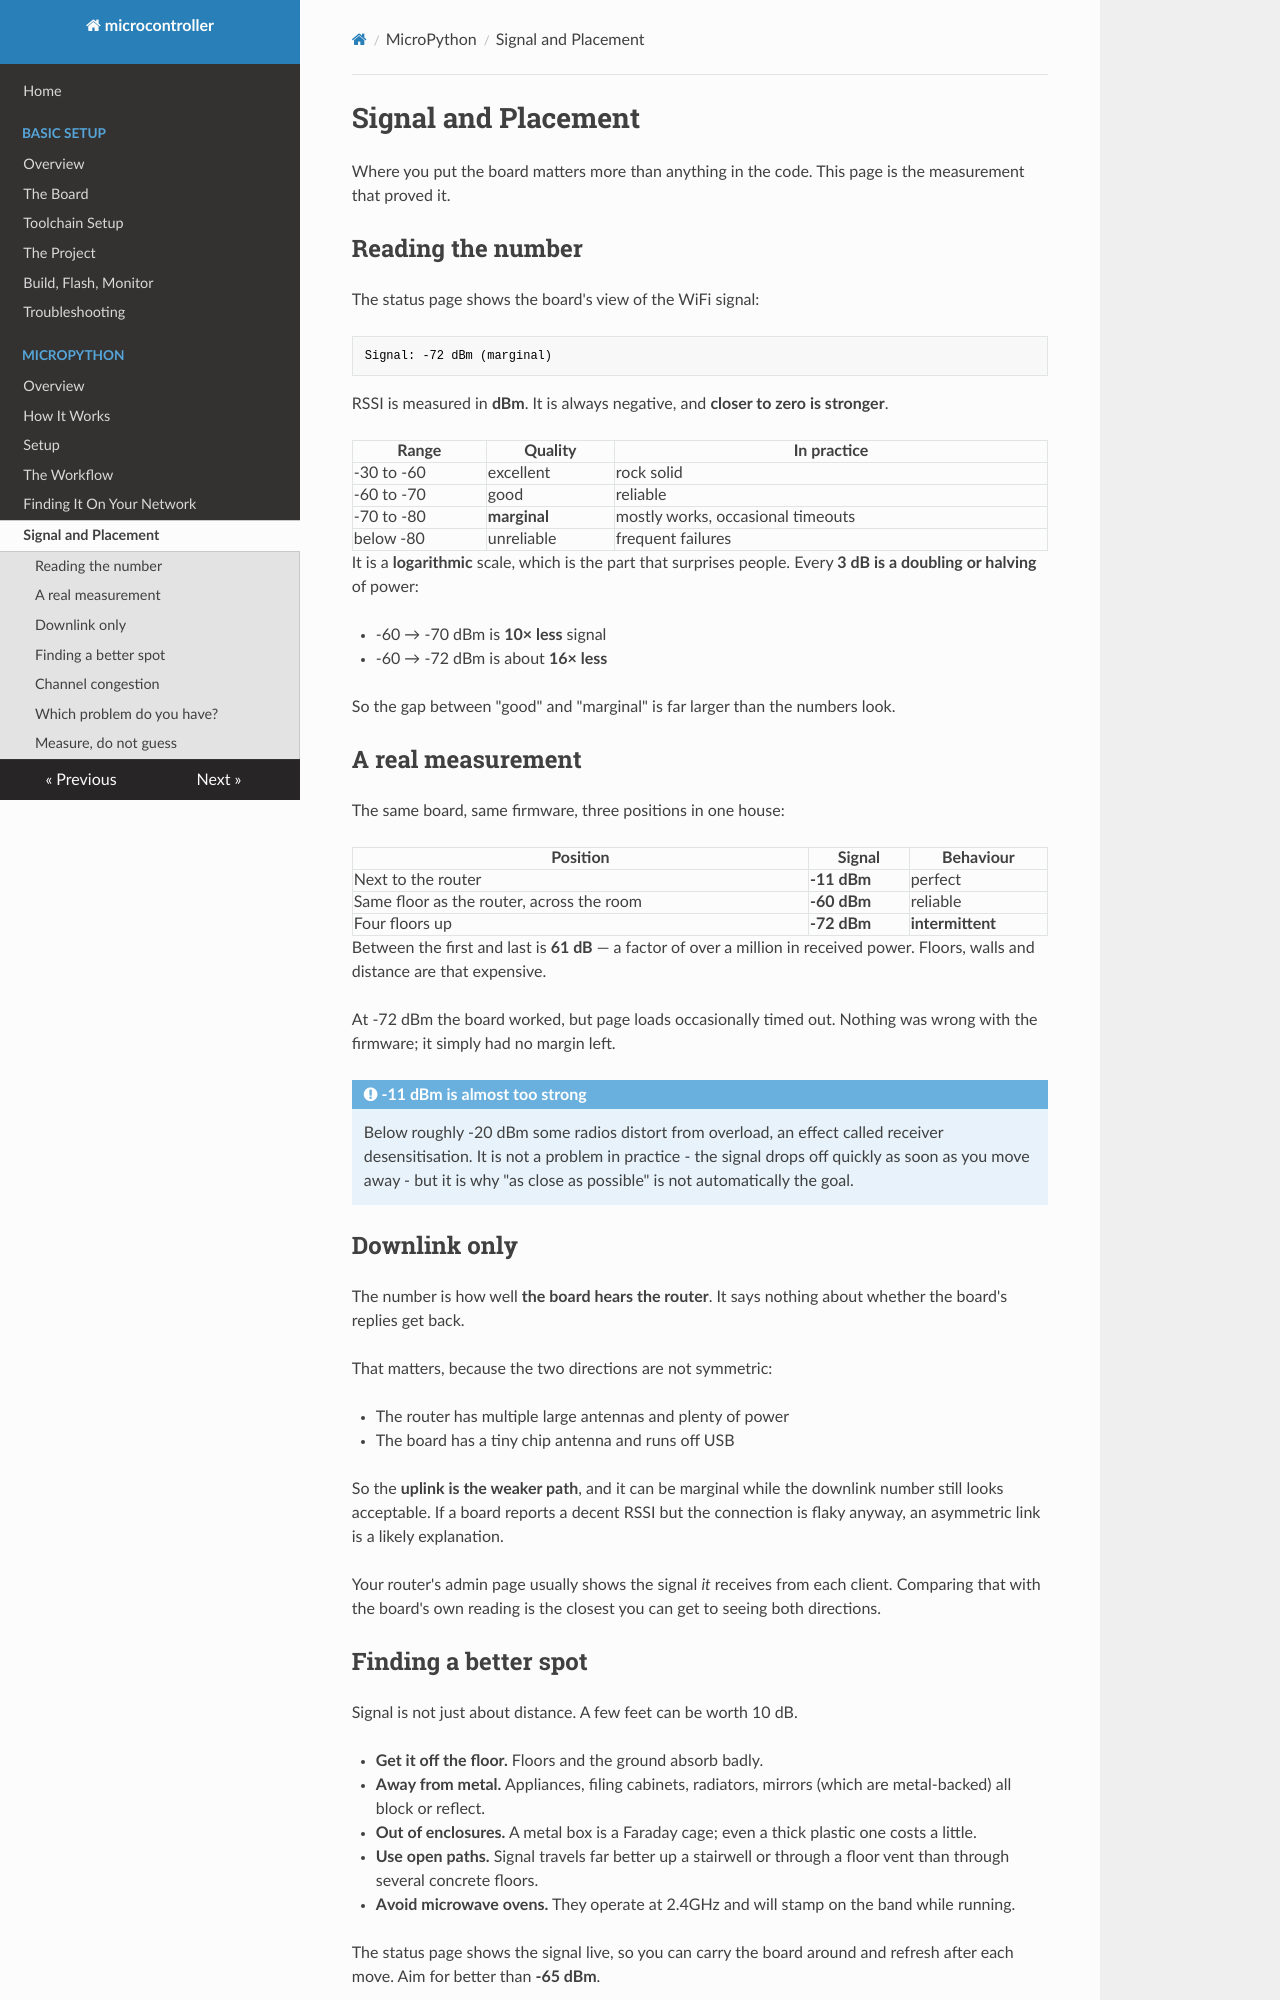

repository: matthewdeanmartin/microcontroller · page: micropython/signal_and_placement/index.html · generator: mkdocs

# Signal and Placement

Where you put the board matters more than anything in the code. This page is
the measurement that proved it.

## Reading the number

The status page shows the board's view of the WiFi signal:

```text
Signal: -72 dBm (marginal)
```

RSSI is measured in **dBm**. It is always negative, and **closer to zero is
stronger**.

| Range | Quality | In practice |
|---|---|---|
| -30 to -60 | excellent | rock solid |
| -60 to -70 | good | reliable |
| -70 to -80 | **marginal** | mostly works, occasional timeouts |
| below -80 | unreliable | frequent failures |

It is a **logarithmic** scale, which is the part that surprises people. Every
**3 dB is a doubling or halving** of power:

- -60 → -70 dBm is **10× less** signal
- -60 → -72 dBm is about **16× less**

So the gap between "good" and "marginal" is far larger than the numbers look.

## A real measurement

The same board, same firmware, three positions in one house:

| Position | Signal | Behaviour |
|---|---|---|
| Next to the router | **-11 dBm** | perfect |
| Same floor as the router, across the room | **-60 dBm** | reliable |
| Four floors up | **-72 dBm** | **intermittent** |

Between the first and last is **61 dB** — a factor of over a million in
received power. Floors, walls and distance are that expensive.

At -72 dBm the board worked, but page loads occasionally timed out. Nothing was
wrong with the firmware; it simply had no margin left.

!!! note "-11 dBm is almost too strong"

    Below roughly -20 dBm some radios distort from overload, an effect called
    receiver desensitisation. It is not a problem in practice - the signal
    drops off quickly as soon as you move away - but it is why "as close as
    possible" is not automatically the goal.

## Downlink only

The number is how well **the board hears the router**. It says nothing about
whether the board's replies get back.

That matters, because the two directions are not symmetric:

- The router has multiple large antennas and plenty of power
- The board has a tiny chip antenna and runs off USB

So the **uplink is the weaker path**, and it can be marginal while the downlink
number still looks acceptable. If a board reports a decent RSSI but the
connection is flaky anyway, an asymmetric link is a likely explanation.

Your router's admin page usually shows the signal *it* receives from each
client. Comparing that with the board's own reading is the closest you can get
to seeing both directions.
